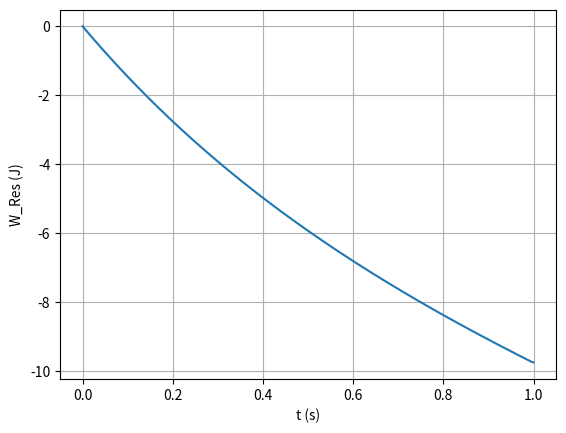

Write Python code to recreate this figure.
import numpy as np
import matplotlib.pyplot as plt

#Funções
def maximo(xm1,xm2,xm3,ym1,ym2,ym3):  # máximo pelo polinómio de Lagrange
    xab=xm1-xm2
    xac=xm1-xm3
    xbc=xm2-xm3

    a=ym1/(xab*xac)
    b=-ym2/(xab*xbc)
    c=ym3/(xac*xbc)

    xmla=(b+c)*xm1+(a+c)*xm2+(a+b)*xm3
    xmax=0.5*xmla/(a+b+c)

    xta=xmax-xm1
    xtb=xmax-xm2
    xtc=xmax-xm3

    ymax=a*xtb*xtc+b*xta*xtc+c*xta*xtb
    return xmax, ymax

def zerosv(xm1,xm2,xm3,ym1,ym2,ym3):  # raiz pelo polinómio de Lagrange
    xab=xm1-xm2
    xac=xm1-xm3
    xbc=xm2-xm3

    a=ym1/(xab*xac)
    b=-ym2/(xab*xbc)
    c=ym3/(xac*xbc)

    am=a+b+c
    bm=a*(xm2+xm3)+b*(xm1+xm3)+c*(xm1+xm2)
    cm=a*xm2*xm3+b*xm1*xm3+c*xm1*xm2

    xzero=(bm+np.sqrt(bm*bm-4*am*cm))/(2*am)
    if xm3 > xm1 and (xzero < xm1 or xzero > xm3): 
        xzero=(bm-np.sqrt(bm*bm-4*am*cm))/(2*am)


    if xm1 > xm3 and (xzero < xm3 or xzero > xm1):
        xzero=(bm-np.sqrt(bm*bm-4*am*cm))/(2*am)

    xta=xzero-xm1
    xtb=xzero-xm2
    xtc=xzero-xm3
    yzero=a*xtb*xtc+b*xta*xtc+c*xta*xtb
    return xzero, yzero

dt = 0.001
tf = 1.00
n=int(tf/dt+0.1)
t=np.linspace(0,tf,n+1)

g = 9.8
x0 = 0
y0 = 0


vx0 = (100/3.6)*np.cos(np.radians(10)) 
vy0 = (100/3.6)*np.sin(np.radians(10))


vt = 100/3.6 #velocidade terminal 
vel0= 100/3.6
w = [0, 0, 0]
densAr = 1.225
r = 67/2/1000
m = 0.057

#vetores das posições
x = np.zeros(n+1)
y = np.zeros(n+1)

#vetores velocidades
vel=np.empty(n+1)
vx = np.zeros(n+1)
vy = np.zeros(n+1)

#vetores da aceleraçao
ax = np.zeros(n+1)
ay = np.zeros(n+1)

aresx = np.zeros(n+1)
aresy = np.zeros(n+1)


#vetores da energia, força de magnus 
EnergiaMec = np.zeros(n+1)
f = np.zeros(n+1)
int_trab_res=np.empty(n+1)

#definir as primeiras posiçoes ou velocidades dos vetores 
x[0] = x0
y[0] = y0
vx[0] = vx0
vy[0] = vy0

D=g/vt**2
#Método de Euler
for i in range(0,n):
    
     vel=np.sqrt(vx[i]**2+vy[i]**2)

     aresx[i]=-D*vel*vx[i]
     ax[i]=aresx[i]
     aresy[i]=-D*vel*vy[i]
     ay[i]=aresy[i]-g
     vx[i+1]=vx[i]+ax[i]*dt
     vy[i+1]=vy[i]+ay[i]*dt
     
     x[i+1]=x[i]+vx[i]*dt
     y[i+1]=y[i]+vy[i]*dt
     EnergiaMec[i]=0.5*m*vel**2+m*g*y[i]
     #pede o trabalho da força resistiva, logo so interessa essa parte da aceleração
     # W=integral(F dx)+integral(F dy)
     # dx é dado por vx*dt e dy=vy*dt
     #Assim: INTEGRACAO   W=Integral(  Fx vx + Fy * vy) dt
     #Força segundo X: segunda lei de Newton Fx=m*ax e Fy=m*ay (apenas as resistivas)

     f[i]=m*aresx[i]*vx[i]+m*aresy[i]*vy[i]
     int_trab_res[i]=dt*((f[0]+f[n])*0.5+np.sum(f[1:n-1])) #INTEGRACAO

     if (t[i]<0.4 and t[i+1]>0.4):
         stringPrint=str(t[i])+" "+str(w[i])
         print (stringPrint)
     if (t[i]<0.8 and t[i+1]>0.8):
         stringPrint=str(t[i])+" "+str(w[i])
         print (stringPrint)


#calcular o ultimo valor da energia:
vv=np.sqrt(vx[i+1]**2+vy[i+1]**2)
EnergiaMec[i+1]=0.5*m*vt**2+m*g*y[i+1]

#Calcular o ultimo valor do trabalho:
f[i+1]=m*aresx[i+1]*vx[i+1]+m*aresy[i+1]*vy[i+1]
int_trab_res[i+1]=dt*((f[0]+f[n])*0.5+np.sum(f[1:n-1]))

plt.figure()
plt.plot(t,int_trab_res,label='W Res')
plt.ylabel('W_Res (J)')
plt.xlabel( 't (s)' )
plt.grid()

print(EnergiaMec[0])
print(EnergiaMec[int(0.4/dt)])
print(EnergiaMec[int(0.8/dt)])


print(int_trab_res[0])
print(int_trab_res[int(0.4/dt)])
print(int_trab_res[int(0.8/dt)])


